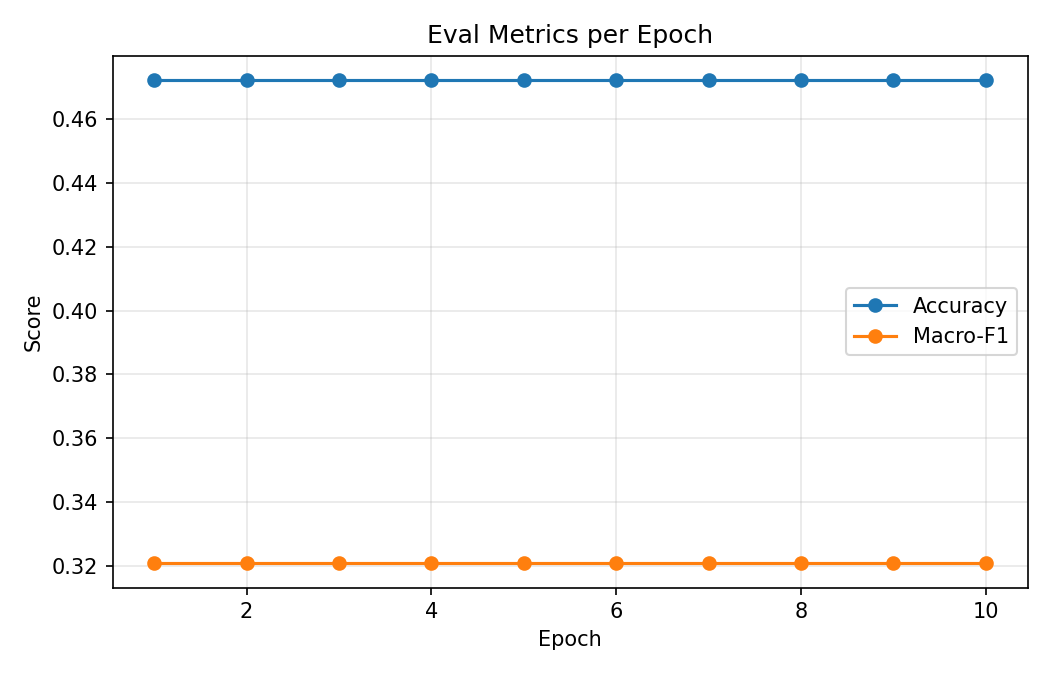

The table this chart was drawn from, first rows:
epoch, eval_loss, eval_accuracy, eval_f1_macro
1, 0.6857, 0.4722, 0.3208
2, 0.6851, 0.4722, 0.3208
3, 0.6867, 0.4722, 0.3208
4, 0.6868, 0.4722, 0.3208
5, 0.6887, 0.4722, 0.3208
6, 0.6858, 0.4722, 0.3208
7, 0.685, 0.4722, 0.3208
8, 0.6863, 0.4722, 0.3208
9, 0.6856, 0.4722, 0.3208
10, 0.6858, 0.4722, 0.3208
